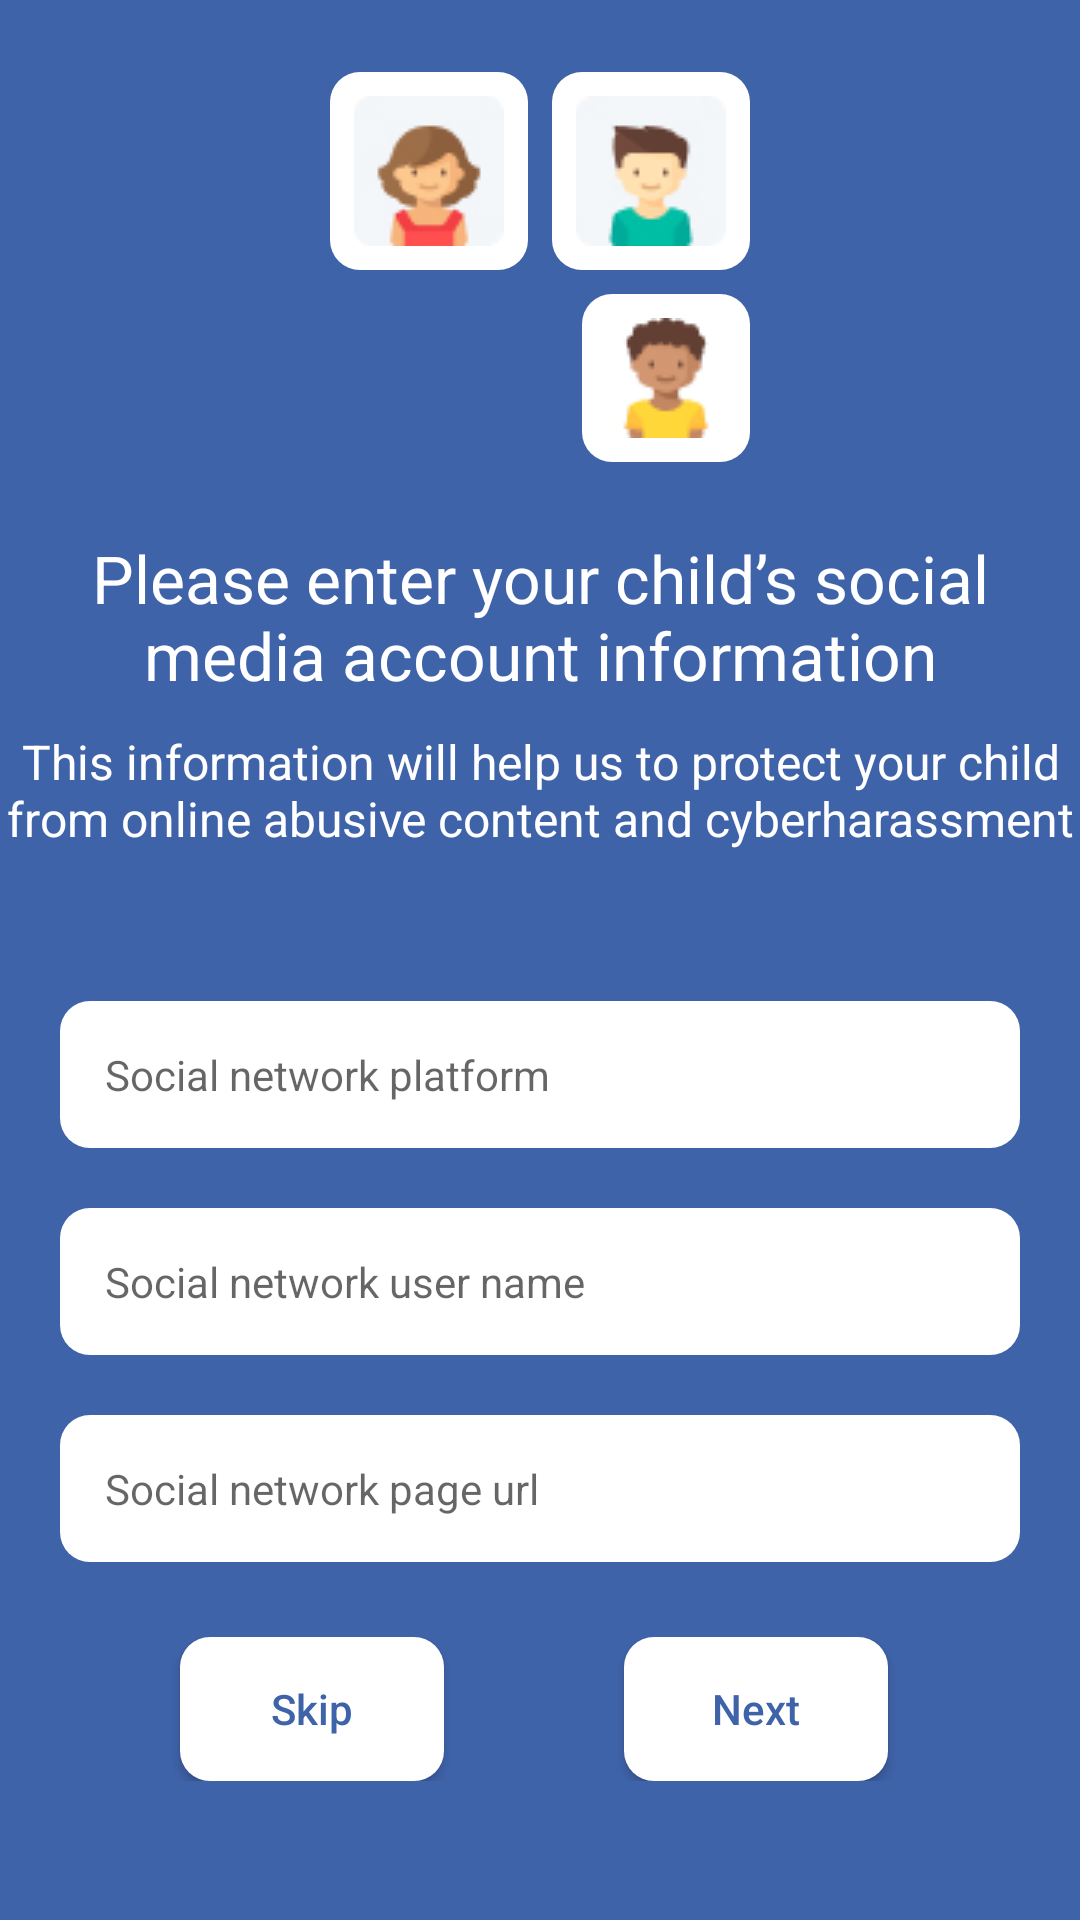

Here is an Android app screen rendered from its layout file. Give the layout XML and the strings, colors and styles it references.
<!-- AndroidManifest.xml: application theme Theme.TestTechnique -->
<!-- res/layout/activity_add_profile.xml -->
<?xml version="1.0" encoding="utf-8"?>
<LinearLayout xmlns:android="http://schemas.android.com/apk/res/android"
    xmlns:app="http://schemas.android.com/apk/res-auto"
    xmlns:tools="http://schemas.android.com/tools"
    android:layout_width="match_parent"
    android:layout_height="match_parent"
    android:orientation="vertical"
    android:gravity="center_horizontal"
    android:layout_marginHorizontal="20dp"
    tools:context=".AddProfileActivity">
    <GridLayout
        android:layout_width="wrap_content"
        android:layout_height="wrap_content"
        android:layout_marginTop="20dp"
        android:gravity="center_horizontal"
        android:rotationY="180"
        android:useDefaultMargins="true"

        android:rowCount="2"
        android:columnCount="2">

        <ImageView
            android:id="@+id/imageView5"
            android:layout_width="wrap_content"
            android:layout_height="wrap_content"
            android:background="@drawable/custom_btn"
            android:padding="8dp"
            app:srcCompat="@drawable/avatar" />

        <ImageView
            android:id="@+id/imageView6"
            android:layout_width="wrap_content"
            android:layout_height="wrap_content"
            android:background="@drawable/custom_btn"
            android:padding="8dp"
            app:srcCompat="@drawable/avatar1" />

        <ImageView
            android:id="@+id/imageView7"
            android:layout_width="wrap_content"
            android:layout_height="wrap_content"
            android:background="@drawable/custom_btn"
            android:padding="8dp"

            app:srcCompat="@drawable/avatar2" />
    </GridLayout>

    <TextView
        android:id="@+id/textView6"
        android:layout_width="match_parent"
        android:layout_height="wrap_content"
        android:textColor="@color/white"
        android:layout_marginTop="20dp"
        android:layout_marginHorizontal="10dp"
        android:textSize="22sp"
        android:gravity="center"
        android:text="@string/addProfile" />

    <TextView
        android:id="@+id/textView7"
        android:layout_width="match_parent"
        android:layout_height="wrap_content"
        android:layout_marginTop="10dp"
        android:textSize="16sp"
        android:gravity="center"
        android:textColor="@color/white"
        android:text="@string/addProfiletext" />
    <EditText
        android:id="@+id/editTextTextPersonName"
        android:layout_width="match_parent"
        android:layout_height="wrap_content"
        android:ems="10"
        android:background="@drawable/custom_btn"
        android:padding="15dp"
        android:hint="Social network platform"
        android:textSize="14dp"
        android:layout_marginHorizontal="20dp"
        android:layout_marginTop="50dp"
        android:inputType="textPersonName"
        />
    <EditText
        android:id="@+id/editTextTextPersonName1"
        android:layout_width="match_parent"
        android:layout_height="wrap_content"
        android:ems="10"
        android:background="@drawable/custom_btn"
        android:padding="15dp"
        android:hint="Social network user name"
        android:textSize="14dp"
        android:layout_marginHorizontal="20dp"
        android:layout_marginTop="20dp"
        android:inputType="textPersonName"
        />
    <EditText
        android:id="@+id/editTextTextPersonName2"
        android:layout_width="match_parent"
        android:layout_height="wrap_content"
        android:ems="10"
        android:background="@drawable/custom_btn"
        android:padding="15dp"
        android:hint="Social network page url"
        android:textSize="14dp"
        android:layout_marginHorizontal="20dp"
        android:layout_marginTop="20dp"
        android:inputType="textPersonName"
        />
    <LinearLayout
        android:layout_width="match_parent"
        android:layout_height="wrap_content"
        android:orientation="horizontal"
        android:layout_marginTop="25dp"
        >

        <Button
            android:id="@+id/button4"
            android:layout_width="wrap_content"
            android:layout_height="wrap_content"
            android:layout_gravity="center"
            android:layout_marginHorizontal="60dp"
            android:background="@drawable/custom_btn"
            android:drawableTint="@color/backgroundColor"
            android:padding="8dp"
            android:text="Skip"
            android:textAllCaps="false"
            android:textColor="@color/backgroundColor" />
        <Button
            android:id="@+id/next"
            android:layout_width="wrap_content"
            android:layout_height="wrap_content"
            android:layout_gravity="center"

            android:background="@drawable/custom_btn"
            android:drawableRight="@drawable/arrow_right_24"
            android:drawableTint="@color/backgroundColor"
            android:padding="8dp"
            android:text="Next"
            android:textAllCaps="false"
            android:textColor="@color/backgroundColor" />

    </LinearLayout>

</LinearLayout>
<!-- resources referenced by this layout -->
<resources>
  <color name="backgroundColor">#3F63A9</color>
  <color name="white">#FFFFFFFF</color>
  <!-- drawable avatar: jpg bitmap (drawable, 3991 bytes) -->
  <!-- drawable avatar1: jpg bitmap (drawable, 4459 bytes) -->
  <!-- drawable avatar2: jpg bitmap (drawable, 3637 bytes) -->
  <!-- drawable custom_btn (drawable) -->
  <?xml version="1.0" encoding="utf-8"?>
  <shape xmlns:android="http://schemas.android.com/apk/res/android">
  <solid android:color="@color/white"/>
      <corners
          android:topRightRadius="10dp"
          android:topLeftRadius="10dp"
          android:bottomLeftRadius="10dp"
          android:bottomRightRadius="10dp"
          />
  </shape>
  <string name="addProfile">Please enter your child’s social media account information</string>
  <string name="addProfiletext">This information will help us to protect your child from online abusive content and cyberharassment</string>
  <style name="Theme.TestTechnique" parent="Theme.MaterialComponents.DayNight.NoActionBar">
          
          <item name="colorPrimary">@color/white</item>
          <item name="colorPrimaryVariant">@color/purple_700</item>
          <item name="colorOnPrimary">@color/white</item>
          
          <item name="colorSecondary">@color/teal_200</item>
          <item name="colorSecondaryVariant">@color/teal_700</item>
          <item name="colorOnSecondary">@color/black</item>
          
          <item name="android:statusBarColor" tools:targetApi="l">?attr/colorPrimaryVariant</item>
          
          <item name="android:background">@color/backgroundColor</item>
          <item name="android:itemBackground">@color/white</item>
  
  
      </style>
  <color name="purple_700">#FF3700B3</color>
  <color name="teal_200">#FF03DAC5</color>
  <color name="teal_700">#FF018786</color>
  <color name="black">#FF000000</color>
</resources>
